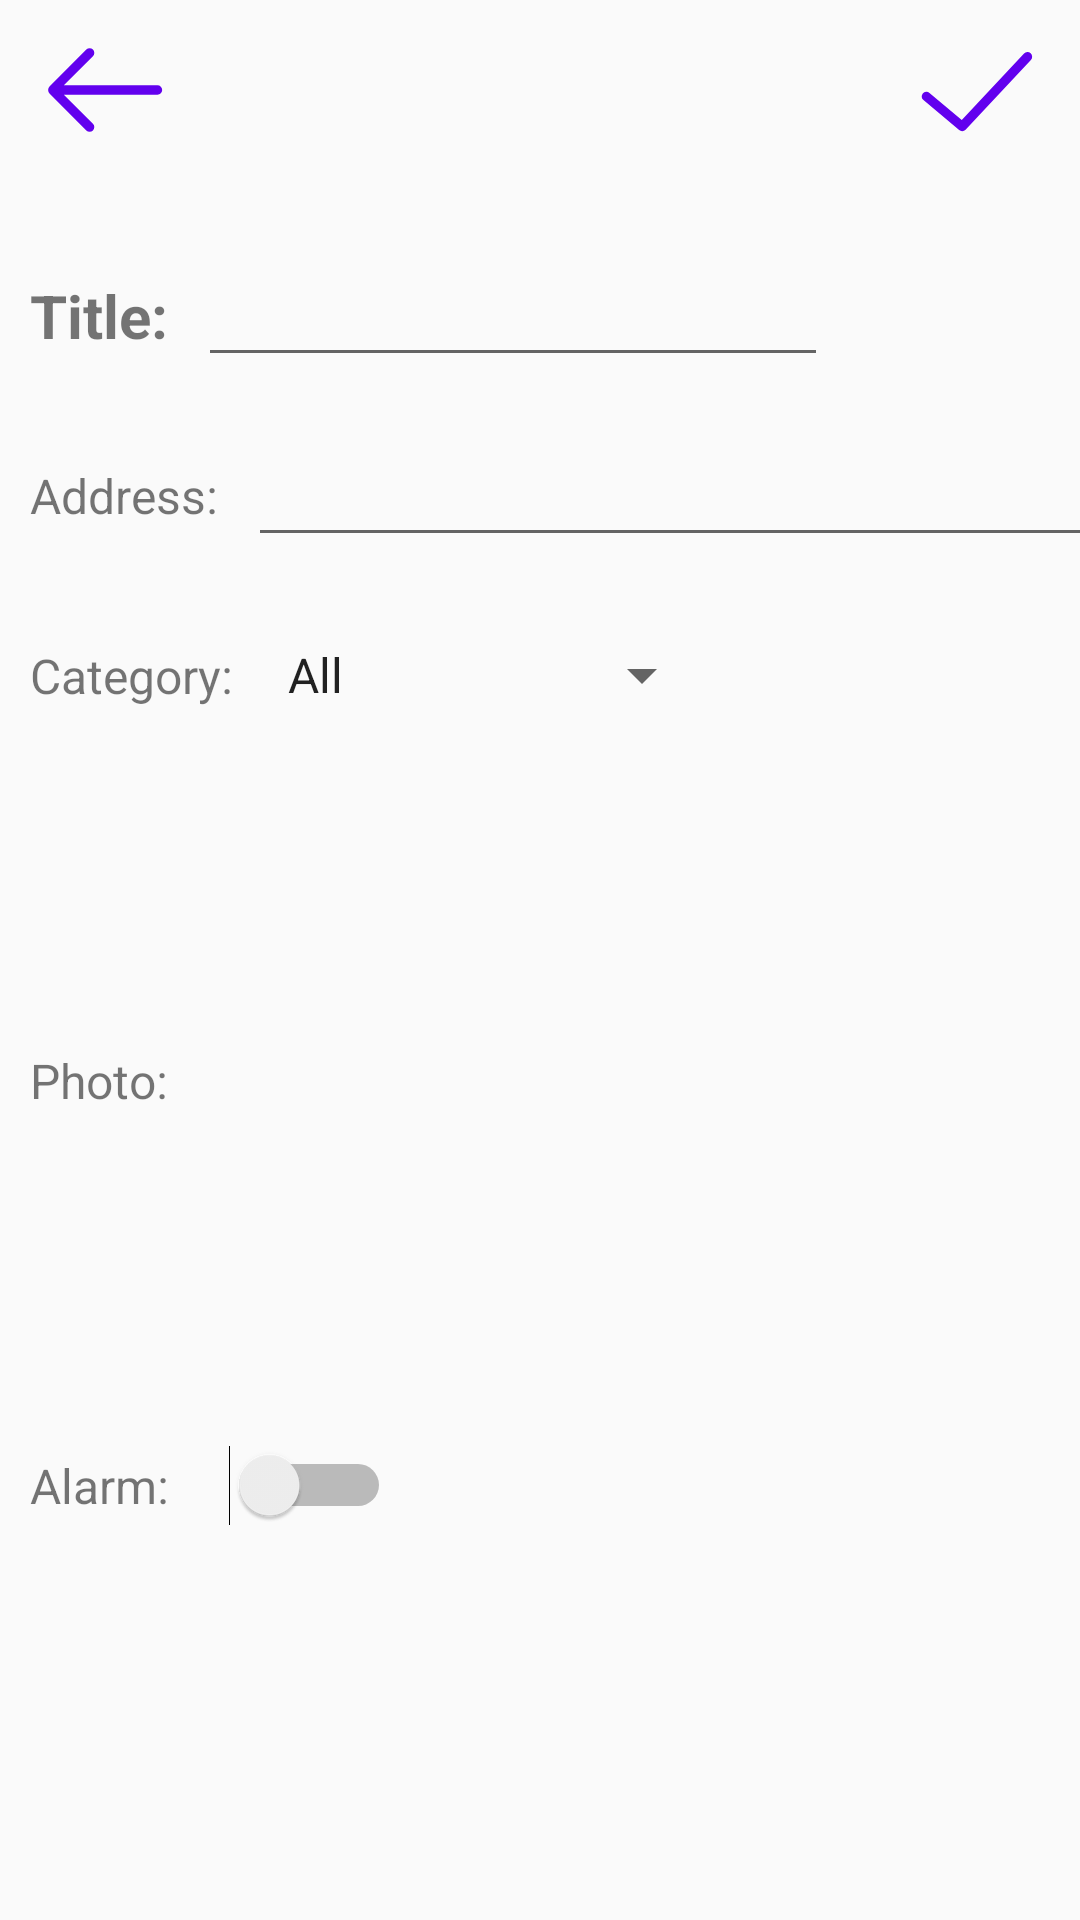

Write the Android layout XML for this screen, with the resource values it uses.
<!-- AndroidManifest.xml: application theme Theme.AppCompat.DayNight.NoActionBar -->
<!-- res/layout/activity_add.xml -->
<?xml version="1.0" encoding="utf-8"?>
<androidx.constraintlayout.widget.ConstraintLayout xmlns:android="http://schemas.android.com/apk/res/android"
                                                   xmlns:app="http://schemas.android.com/apk/res-auto"
                                                   xmlns:tools="http://schemas.android.com/tools"
                                                   android:layout_width="match_parent"
                                                   android:layout_height="match_parent"
                                                   android:id="@+id/add_activity_root">

    <androidx.constraintlayout.widget.ConstraintLayout
            android:layout_width="match_parent"
            android:layout_height="60dp"
            app:layout_constraintTop_toTopOf="parent" app:layout_constraintStart_toStartOf="parent"
            app:layout_constraintEnd_toEndOf="parent" android:id="@+id/constraintLayout">

        <Button
                android:layout_width="50dp"
                android:layout_height="50dp" android:id="@+id/back_btn"
                app:layout_constraintStart_toStartOf="parent" app:layout_constraintTop_toTopOf="parent"
                app:layout_constraintBottom_toBottomOf="parent" android:layout_marginStart="10dp"
                android:background="@drawable/ic_back"/>
        <Button
                android:layout_width="50dp"
                android:layout_height="50dp" android:id="@+id/submit_btn"
                app:layout_constraintEnd_toEndOf="parent" app:layout_constraintTop_toTopOf="parent"
                app:layout_constraintBottom_toBottomOf="parent" android:layout_marginEnd="10dp"
                android:background="@drawable/ic_submit"/>
    </androidx.constraintlayout.widget.ConstraintLayout>
    <androidx.constraintlayout.widget.ConstraintLayout
            android:layout_width="match_parent"
            android:layout_height="50dp"
            app:layout_constraintStart_toStartOf="parent" app:layout_constraintEnd_toEndOf="parent"
            app:layout_constraintTop_toBottomOf="@+id/constraintLayout" android:layout_marginTop="20dp"
            android:id="@+id/constraintLayout2">

        <TextView
                android:text="Title:"
                android:layout_width="wrap_content"
                android:layout_height="wrap_content" android:id="@+id/textView"
                app:layout_constraintStart_toStartOf="parent" app:layout_constraintTop_toTopOf="parent"
                app:layout_constraintBottom_toBottomOf="parent" android:layout_marginStart="10dp"
                android:textStyle="bold" android:textSize="20sp"/>
        <EditText
                android:layout_width="wrap_content"
                android:layout_height="wrap_content"
                android:ems="10"
                android:id="@+id/editTextTextPersonName"
                app:layout_constraintTop_toTopOf="parent"
                app:layout_constraintBottom_toBottomOf="parent" app:layout_constraintStart_toEndOf="@+id/textView"
                android:layout_marginStart="10dp" android:inputType="text"/>
    </androidx.constraintlayout.widget.ConstraintLayout>
    <androidx.constraintlayout.widget.ConstraintLayout
            android:layout_width="match_parent"
            android:layout_height="50dp"
            app:layout_constraintEnd_toEndOf="parent" app:layout_constraintStart_toStartOf="parent"
            app:layout_constraintTop_toBottomOf="@+id/constraintLayout2" android:layout_marginTop="10dp"
            android:id="@+id/constraintLayout3">

        <TextView
                android:text="Address:"
                android:layout_width="wrap_content"
                android:layout_height="wrap_content" android:id="@+id/textView2"
                app:layout_constraintStart_toStartOf="parent" app:layout_constraintBottom_toBottomOf="parent"
                app:layout_constraintTop_toTopOf="parent" android:layout_marginStart="10dp" android:textSize="16sp"/>
        <EditText
                android:layout_width="300dp"
                android:layout_height="wrap_content"
                android:inputType="text"
                android:ems="10"
                android:id="@+id/editTextTextPersonName2"
                app:layout_constraintStart_toEndOf="@+id/textView2" app:layout_constraintTop_toTopOf="parent"
                app:layout_constraintBottom_toBottomOf="parent" android:layout_marginStart="10dp"
        />
    </androidx.constraintlayout.widget.ConstraintLayout>
    <androidx.constraintlayout.widget.ConstraintLayout
            android:layout_width="match_parent"
            android:layout_height="50dp" android:layout_marginTop="10dp"
            app:layout_constraintTop_toBottomOf="@+id/constraintLayout3" app:layout_constraintStart_toStartOf="parent"
            app:layout_constraintEnd_toEndOf="parent" android:id="@+id/constraintLayout4"
    >

        <TextView
                android:text="Category:"
                android:layout_width="wrap_content"
                android:layout_height="wrap_content" android:id="@+id/textView3"
                app:layout_constraintTop_toTopOf="parent"
                app:layout_constraintBottom_toBottomOf="parent" app:layout_constraintStart_toStartOf="parent"
                android:layout_marginStart="10dp" android:textSize="16sp"/>
        <Spinner
                android:layout_width="150dp"
                android:layout_height="wrap_content" android:id="@+id/spinner"
                app:layout_constraintStart_toEndOf="@+id/textView3" app:layout_constraintTop_toTopOf="parent"
                app:layout_constraintBottom_toBottomOf="parent" android:layout_marginStart="10dp"
                android:entries="@array/category"/>
    </androidx.constraintlayout.widget.ConstraintLayout>
    <androidx.constraintlayout.widget.ConstraintLayout
            android:layout_width="match_parent"
            android:layout_height="200dp" android:layout_marginTop="10dp"
            app:layout_constraintTop_toBottomOf="@+id/constraintLayout4" app:layout_constraintStart_toStartOf="parent"
            app:layout_constraintEnd_toEndOf="parent" android:id="@+id/constraintLayout5">

        <TextView
                android:text="Photo:"
                android:layout_width="wrap_content"
                android:layout_height="wrap_content" android:id="@+id/textView4"
                app:layout_constraintTop_toTopOf="parent"
                app:layout_constraintBottom_toBottomOf="parent" app:layout_constraintStart_toStartOf="parent"
                android:layout_marginStart="10dp" android:textSize="16sp"/>
        <ImageView
                android:layout_width="200dp"
                android:layout_height="wrap_content" android:id="@+id/imageView"
                app:layout_constraintTop_toTopOf="parent"
                app:layout_constraintBottom_toBottomOf="parent" app:layout_constraintStart_toEndOf="@+id/textView4"
                android:layout_marginStart="10dp"/>
    </androidx.constraintlayout.widget.ConstraintLayout>
    <androidx.constraintlayout.widget.ConstraintLayout
            android:layout_width="match_parent"
            android:layout_height="50dp" android:layout_marginTop="10dp"
            app:layout_constraintTop_toBottomOf="@+id/constraintLayout5" app:layout_constraintStart_toStartOf="parent"
            app:layout_constraintEnd_toEndOf="parent" android:id="@+id/alarm_setting_layout">

        <TextView
                android:text="Alarm:"
                android:layout_width="wrap_content"
                android:layout_height="wrap_content" android:id="@+id/textView5"
                app:layout_constraintTop_toTopOf="parent"
                app:layout_constraintBottom_toBottomOf="parent" app:layout_constraintStart_toStartOf="parent"
                android:layout_marginStart="10dp" android:textSize="16sp"/>
        <Switch
                android:layout_width="wrap_content"
                android:layout_height="wrap_content" android:id="@+id/alarm_switch"
                app:layout_constraintStart_toEndOf="@+id/textView5" app:layout_constraintTop_toTopOf="parent"
                app:layout_constraintBottom_toBottomOf="parent" android:layout_marginStart="20dp"/>
    </androidx.constraintlayout.widget.ConstraintLayout>
</androidx.constraintlayout.widget.ConstraintLayout>
<!-- resources referenced by this layout -->
<resources>
  <string-array name="category">
          <item>All</item>
          <item>Foods</item>
          <item>Travel</item>
          <item>Sports</item>
          <item>Photography</item>
          <item>Entertainment</item>
      </string-array>
  <!-- drawable ic_back (drawable) -->
  <?xml version="1.0" encoding="utf-8"?>
  <vector
          xmlns:android="http://schemas.android.com/apk/res/android"
          android:width="50dp"
          android:height="50dp"
          android:viewportWidth="1024.0"
          android:viewportHeight="1024.0"
  >
      <path
              android:fillColor="@color/design_default_color_primary"
              android:pathData="M230.8608 544l198.8096 198.8096a32 32 0 0 1-45.2608 45.2608l-249.856-249.856a37.12 37.12 0 0 1 0-52.48l249.856-249.8048a32 32 0 0 1 45.2608 45.2608L230.8608 480H870.4a32 32 0 1 1 0 64H230.8608z"
      />
  </vector>
  <!-- drawable ic_submit (drawable) -->
  <?xml version="1.0" encoding="utf-8"?>
  <vector
          xmlns:android="http://schemas.android.com/apk/res/android"
          android:width="50dp"
          android:height="50dp"
          android:viewportWidth="1024.0"
          android:viewportHeight="1024.0"
  >
      <path
              android:fillColor="@color/design_default_color_primary"
              android:pathData="M892.064 261.888a31.936 31.936 0 0 0-45.216 1.472L421.664 717.248l-220.448-185.216a32 32 0 1 0-41.152 48.992l243.648 204.704a31.872 31.872 0 0 0 20.576 7.488 31.808 31.808 0 0 0 23.36-10.112L893.536 307.136a32 32 0 0 0-1.472-45.248z"
      />
  </vector>
</resources>
